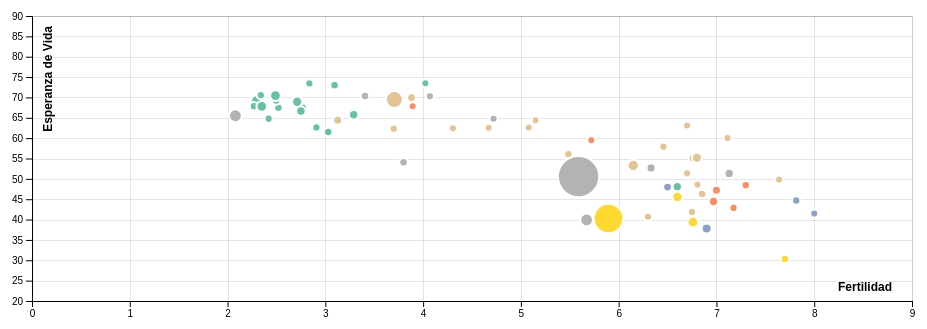
D3 v4 page, settled after 360 driven frames (6 s of simulated time); the page loaded 1 data file(s).


// ── js/app.js
//define input range ------------------------------------------
var rangeInput = document.querySelector(".inputDiv.i1");

function Input() {
  this.att = {};
  this.att.type = "range";
  this.att.value = 1955;
  this.att.min = 1955;
  this.att.max = 2005;
  this.att.autocomplete = "off";
  this.att.step = "5";
  this.input;
  this.output;

  this.crear = function (elementoPadre) {
    // Crea un nuevo elemento input
    this.input = document.createElement("input");
    // Para cada propiedad del objeto att establece un nuevo atributo del elemento input
    for (var name in this.att) {
      if (this.att.hasOwnProperty(name)) {
        this.input.setAttribute(name, this.att[name]);
      }
    }
    // Crea un nuevo elemento div
    this.output = document.createElement("div");
    // Establece el valor del atributo class del nuevo div
    this.output.setAttribute("class", "output");
    // Y el contenido (innerHTML) de este
    this.output.innerHTML = this.att.value;

    // Inserta los dos elementos creados al final del elemento Padre
    elementoPadre.appendChild(this.input);
    elementoPadre.appendChild(this.output);
  };

  this.actualizar = function () {
    this.output.innerHTML = this.input.value;
    this.att.value = this.input.value;
  };
}

// Setup
var i = new Input();
i.crear(rangeInput);

// Selección de gráfica
const graf = d3.select("#my_dataviz");

// Dimensiones
var margin = { top: 60, right: 20, bottom: 75, left: 100 },
  width = graf.style("width").slice(0, -2) - margin.left - margin.right,
  height = 420 - margin.top - margin.bottom;

var svg;
var tooltip;

const draw = async (year = "1955") => {
  // Se agrega el elemento svg
  svg = d3
    .select("#my_dataviz")
    .append("svg")
    .attr("width", width + margin.left + margin.right)
    .attr("height", height + margin.top + margin.bottom)
    .append("g")
    .attr("transform", "translate(" + margin.left + "," + margin.top + ")");

  // Lectura de archivo CSV
  d3.csv("gapminder.csv", function (data) {
    // Definición de variables
    const xAxisLabel = "Fertilidad";
    const YAxisLabel = "Esperanza de Vida";

    // Regiones
    const regions = [
      { index: 0, label: "Asia del Sur" },
      { index: 1, label: "Europa & Asia Central" },
      { index: 2, label: "Sub-Sahara África" },
      { index: 3, label: "América" },
      { index: 4, label: "Asia del Este & Pacífico" },
      { index: 5, label: "África del Norte y del Este" },
      { index: "todos", label: "Todos" },
    ];

    // Selección de Regiones
    const selcon = d3.select("#continent");

    selcon
      .selectAll("option")
      .data(regions)
      .enter()
      .append("option")
      .attr("value", (d) => d.index)
      .text((d) => d.label);

    let filtroContinente = "todos";
    selcon.node().value = filtroContinente;

    selcon.on("change", () => {
      filtroContinente = selcon.node().value;
      step(year);
    });

    // Escalador X
    var x = d3
      .scaleLinear()
      .domain([0, 9])
      .range([0, width]);

    // Escalador Y
    var y = d3
      .scaleLinear()
      .domain([20, 90])
      .range([height, 0]);

    // Escalador Z
    var z = d3
      .scaleLinear()
      .domain([200000, 1310000000])
      .range([4, 40]);

    // Escalador Color
    var myColor = d3
      .scaleOrdinal()
      .domain(["Asia", "Europe", "Americas", "Africa", "Oceania"])
      .range(d3.schemeSet2);

    // Eje X
    svg
      .append("g")
      .attr("transform", "translate(0," + height + ")")
      .call(d3.axisBottom(x))
      .append("text")
      .attr("text-anchor", "end")
      .attr("fill", "black")
      .attr("font-size", "12px")
      .attr("font-weight", "bold")
      .attr("x", width - margin.right)
      .attr("y", -10)
      .text(xAxisLabel);

    // Ejes X auxiliares
    var xgridlines = d3
      .axisLeft()
      .tickFormat("")
      .tickSize(-width)
      .ticks(10)
      .scale(y);

    svg.append("g").attr("class", "minor-grid").call(xgridlines);

    // Eje Y
    svg
      .append("g")
      .call(d3.axisLeft(y))
      .append("text")
      .attr("transform", `translate(20, ${margin.top - 50}) rotate(-90)`)
      .attr("text-anchor", "end")
      .attr("fill", "black")
      .attr("font-size", "12px")
      .attr("font-weight", "bold")
      .text(YAxisLabel);

    // Ejes Y auxiliares
    var ygridlines = d3
      .axisTop()
      .tickFormat("")
      .tickSize(-height)
      .ticks(10)
      .scale(x);

    svg.append("g").attr("class", "minor-grid").call(ygridlines);

    // Creación de elemento tooltip
    tooltip = d3
      .select("#my_dataviz")
      .append("div")
      .style("opacity", 0)
      .attr("class", "tooltip")
      .style("background-color", "black")
      .style("border-radius", "5px")
      .style("padding", "10px")
      .style("color", "white");

    // Funciones Mostrar, Actualizar y Esconder tooltip
    var showTooltip = function (d) {
      tooltip.transition().duration(20);
      tooltip
        .style("opacity", 1)
        .html(
          "País: " +
            d.country +
            " - Población: " +
            d.pop.toString().replace(/\B(?=(\d{3})+(?!\d))/g, ",") +
            " - Esperanza: " +
            d.life_expect +
            " - Fertilidad: " +
            d.fertility
        )
        .style("left", d3.mouse(this)[0] + 30 + "px")
        .style("top", d3.mouse(this)[1] + 30 + "px");
    };
    var moveTooltip = function (d) {
      tooltip
        .style("left", d3.mouse(this)[0] + 30 + "px")
        .style("top", d3.mouse(this)[1] + 30 + "px");
    };
    var hideTooltip = function (d) {
      tooltip.transition().duration(200).style("opacity", 0);
    };

    const chart = svg.append("g");

    // Gráfico de Círculos de Población
    const step = (year) => {
      let newDataset = data.filter(
        (d) => d.year == year,
        (d) => d.country
      );

      if (filtroContinente != "todos") {
        newDataset = newDataset.filter((d) => d.cluster == filtroContinente);
      }

      // Limpieza de Círculos de Población
      d3.selectAll("circle").remove();

      // Círculos de Población
      const circles = chart
        .selectAll("dot")
        .data(newDataset)
        .enter()
        .append("circle")
        .attr("class", "bubbles")
        .attr("cx", function (d) {
          return x(d.fertility);
        })
        .attr("cy", function (d) {
          return y(d.life_expect);
        })
        .attr("r", function (d) {
          return z(d.pop);
        })
        .style("fill", function (d) {
          return myColor(d.cluster);
        })
        // Trigger de las funciones
        .on("mouseover", showTooltip)
        .on("mousemove", moveTooltip)
        .on("mouseleave", hideTooltip);
    };

    step(year);
  });
};

i.input.addEventListener("input", function () {
  i.actualizar();
  d3.select("svg").remove(); // Eliminación elemento svg
  tooltip.remove(); // Eliminación elemento tooltip
  draw(i.att.value);
});

draw(1955);


### data: gapminder.csv
year, country, cluster, pop, life_expect, fertility
1955, Afghanistan, 0, 8891209, 30.33, 7.7
1960, Afghanistan, 0, 9829450, 32, 7.7
1965, Afghanistan, 0, 10997885, 34.02, 7.7
1970, Afghanistan, 0, 12430623, 36.09, 7.7
1975, Afghanistan, 0, 14132019, 38.44, 7.7
1980, Afghanistan, 0, 15112149, 39.85, 7.8
1985, Afghanistan, 0, 13796928, 40.82, 7.9
1990, Afghanistan, 0, 14669339, 41.67, 8
1995, Afghanistan, 0, 20881480, 41.76, 8
2000, Afghanistan, 0, 23898198, 42.13, 7.479
2005, Afghanistan, 0, 29928987, 43.83, 7.069
1955, Argentina, 3, 18927821, 64.4, 3.127
1960, Argentina, 3, 20616009, 65.14, 3.09
1965, Argentina, 3, 22283100, 65.63, 3.049
1970, Argentina, 3, 23962313, 67.06, 3.146
1975, Argentina, 3, 26081880, 68.48, 3.44
1980, Argentina, 3, 28369799, 69.94, 3.15
1985, Argentina, 3, 30675059, 70.77, 3.053
1990, Argentina, 3, 33022202, 71.87, 2.9
1995, Argentina, 3, 35311049, 73.28, 2.63
2000, Argentina, 3, 37497728, 74.34, 2.35
2005, Argentina, 3, 39537943, 75.32, 2.254
1955, Aruba, 3, 53865, 64.38, 5.15
1960, Aruba, 3, 57203, 66.61, 4.399
1965, Aruba, 3, 59020, 68.34, 3.301
1970, Aruba, 3, 59039, 70.94, 2.651
1975, Aruba, 3, 59390, 71.83, 2.45
1980, Aruba, 3, 60266, 74.12, 2.358
1985, Aruba, 3, 64129, 74.49, 2.3
1990, Aruba, 3, 66653, 74.11, 2.28
1995, Aruba, 3, 67836, 73.01, 2.208
2000, Aruba, 3, 69539, 73.45, 2.124
2005, Aruba, 3, 71566, 74.24, 2.04
1955, Australia, 4, 9277087, 70.33, 3.406
1960, Australia, 4, 10361273, 70.93, 3.274
1965, Australia, 4, 11439384, 71.1, 2.871
1970, Australia, 4, 12660160, 71.93, 2.535
1975, Australia, 4, 13771400, 73.49, 1.989
1980, Australia, 4, 14615900, 74.74, 1.907
1985, Australia, 4, 15788300, 76.32, 1.859
1990, Australia, 4, 17022133, 77.56, 1.86
1995, Australia, 4, 18116171, 78.83, 1.776
2000, Australia, 4, 19164620, 80.37, 1.756
2005, Australia, 4, 20090437, 81.23, 1.788
1955, Austria, 1, 6946885, 67.48, 2.52
1960, Austria, 1, 7047437, 69.54, 2.78
1965, Austria, 1, 7270889, 70.14, 2.53
1970, Austria, 1, 7467086, 70.63, 2.02
1975, Austria, 1, 7578903, 72.17, 1.64
1980, Austria, 1, 7549433, 73.18, 1.62
1985, Austria, 1, 7559776, 74.94, 1.45
1990, Austria, 1, 7722953, 76.04, 1.47
1995, Austria, 1, 8047433, 77.51, 1.388
2000, Austria, 1, 8113413, 78.98, 1.382
2005, Austria, 1, 8184691, 79.83, 1.42
1955, Bahamas, 3, 87138, 62.41, 4.305
1960, Bahamas, 3, 112234, 64.21, 4.503
1965, Bahamas, 3, 139205, 65.8, 3.794
1970, Bahamas, 3, 170323, 66.52, 3.444
1975, Bahamas, 3, 189139, 67.2, 3.221
... 633 more rows